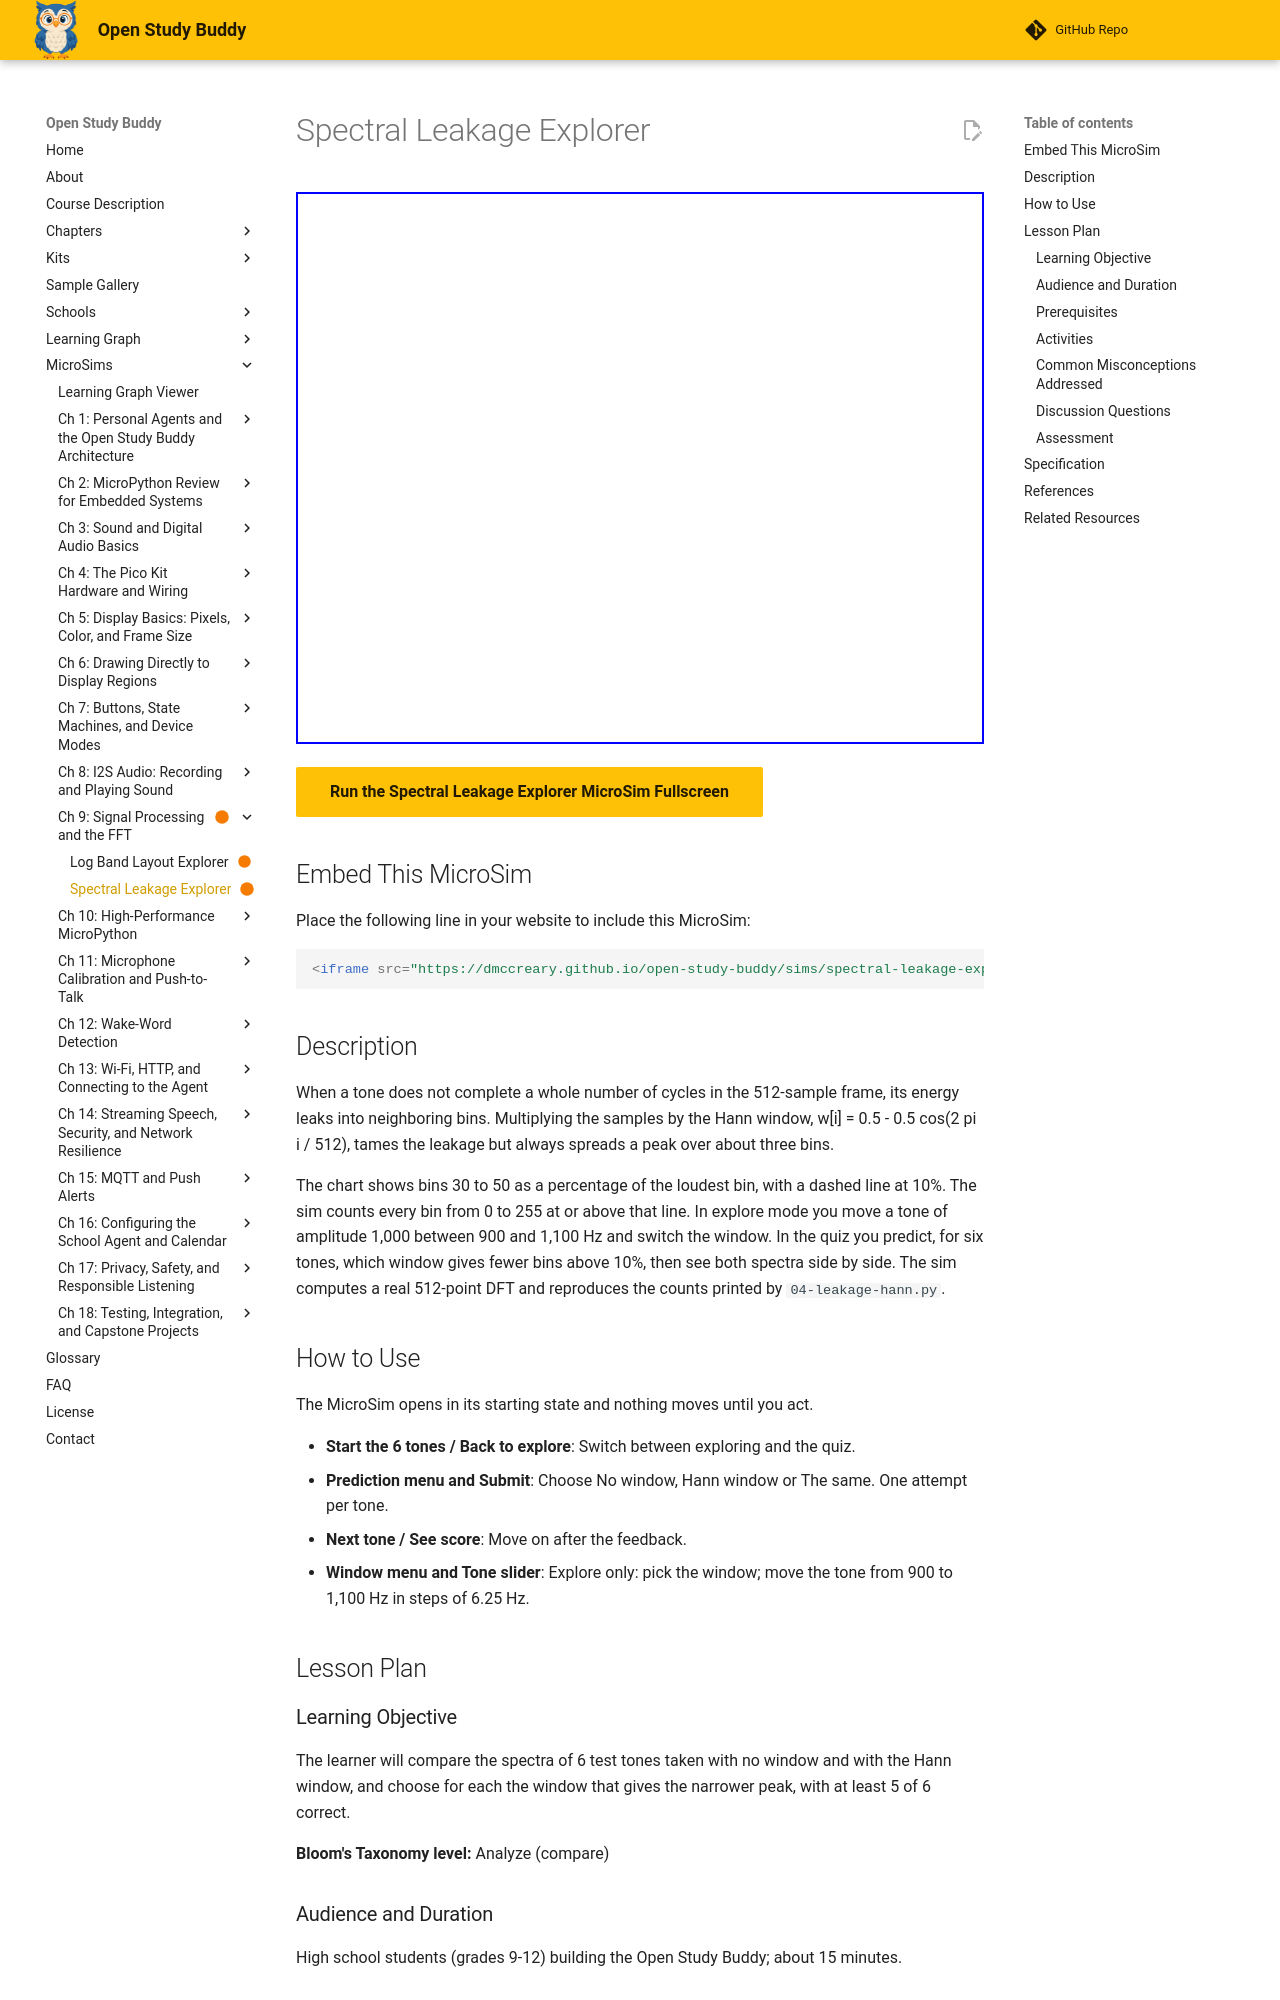

repository: dmccreary/open-study-buddy · page: sims/spectral-leakage-explorer/index.html · generator: mkdocs

---
title: "Spectral Leakage Explorer"
description: "Compare a tone's spectrum with no window and with the Hann window to see how windowing trades leakage for a wider peak."
status: built
library: p5.js
bloom_level: Analyze
image: /sims/spectral-leakage-explorer/spectral-leakage-explorer.png
og:image: /sims/spectral-leakage-explorer/spectral-leakage-explorer.png
twitter:image: /sims/spectral-leakage-explorer/spectral-leakage-explorer.png
social:
   cards: false
quality_score: 95
---

# Spectral Leakage Explorer

<iframe src="main.html" width="100%" height="552px" scrolling="no"></iframe>

[Run the Spectral Leakage Explorer MicroSim Fullscreen](main.html){ .md-button .md-button--primary }

## Embed This MicroSim

Place the following line in your website to include this MicroSim:

```html
<iframe src="https://dmccreary.github.io/open-study-buddy/sims/spectral-leakage-explorer/main.html" width="100%" height="552px" scrolling="no"></iframe>
```

## Description

When a tone does not complete a whole number of cycles in the 512-sample frame, its energy leaks into neighboring bins. Multiplying the samples by the Hann window, w[i] = 0.5 - 0.5 cos(2 pi i / 512), tames the leakage but always spreads a peak over about three bins.

The chart shows bins 30 to 50 as a percentage of the loudest bin, with a dashed line at 10%. The sim counts every bin from 0 to 255 at or above that line. In explore mode you move a tone of amplitude 1,000 between 900 and 1,100 Hz and switch the window. In the quiz you predict, for six tones, which window gives fewer bins above 10%, then see both spectra side by side. The sim computes a real 512-point DFT and reproduces the counts printed by `04-leakage-hann.py`.

## How to Use

The MicroSim opens in its starting state and nothing moves until you act.

- **Start the 6 tones / Back to explore**: Switch between exploring and the quiz.
- **Prediction menu and Submit**: Choose No window, Hann window or The same. One attempt per tone.
- **Next tone / See score**: Move on after the feedback.
- **Window menu and Tone slider**: Explore only: pick the window; move the tone from 900 to 1,100 Hz in steps of 6.25 Hz.

## Lesson Plan

### Learning Objective

The learner will compare the spectra of 6 test tones taken with no window and with the Hann window, and choose for each the window that gives the narrower peak, with at least 5 of 6 correct.

**Bloom's Taxonomy level:** Analyze (compare)

### Audience and Duration

High school students (grades 9-12) building the Open Study Buddy; about 15 minutes.

### Prerequisites

frequency bin, spectral leakage, windowing, Hann window, magnitude spectrum (all defined in this chapter above the block).

### Activities

1. **Exploration (5 min):** Count the dark bars at 1,000 Hz and 1,012.5 Hz with each window. Write the four counts in a table.
2. **Guided practice (5 min):** For tones 1 and 2, decide whether the tone sits on a bin center before predicting.
3. **Assessment (5 min):** Complete all six tones. Mastery is 5 of 6 correct on the first attempt.

### Common Misconceptions Addressed

(1) A window always makes the peak narrower. (2) Leakage only happens to loud tones. (3) A tone exactly on a bin leaks.

### Discussion Questions

1. Does a window always make the peak narrower? When does it not?
2. Where does a tone have to sit for the worst leakage without a window?
3. Does a quieter tone leak less? Why does the percentage scale answer this?

### Assessment

The quiz inside the MicroSim is the evidence of mastery: each item is scored on the first attempt only, the correct answer and its reason are shown after every submission, and the final screen reports the score against the mastery threshold.
